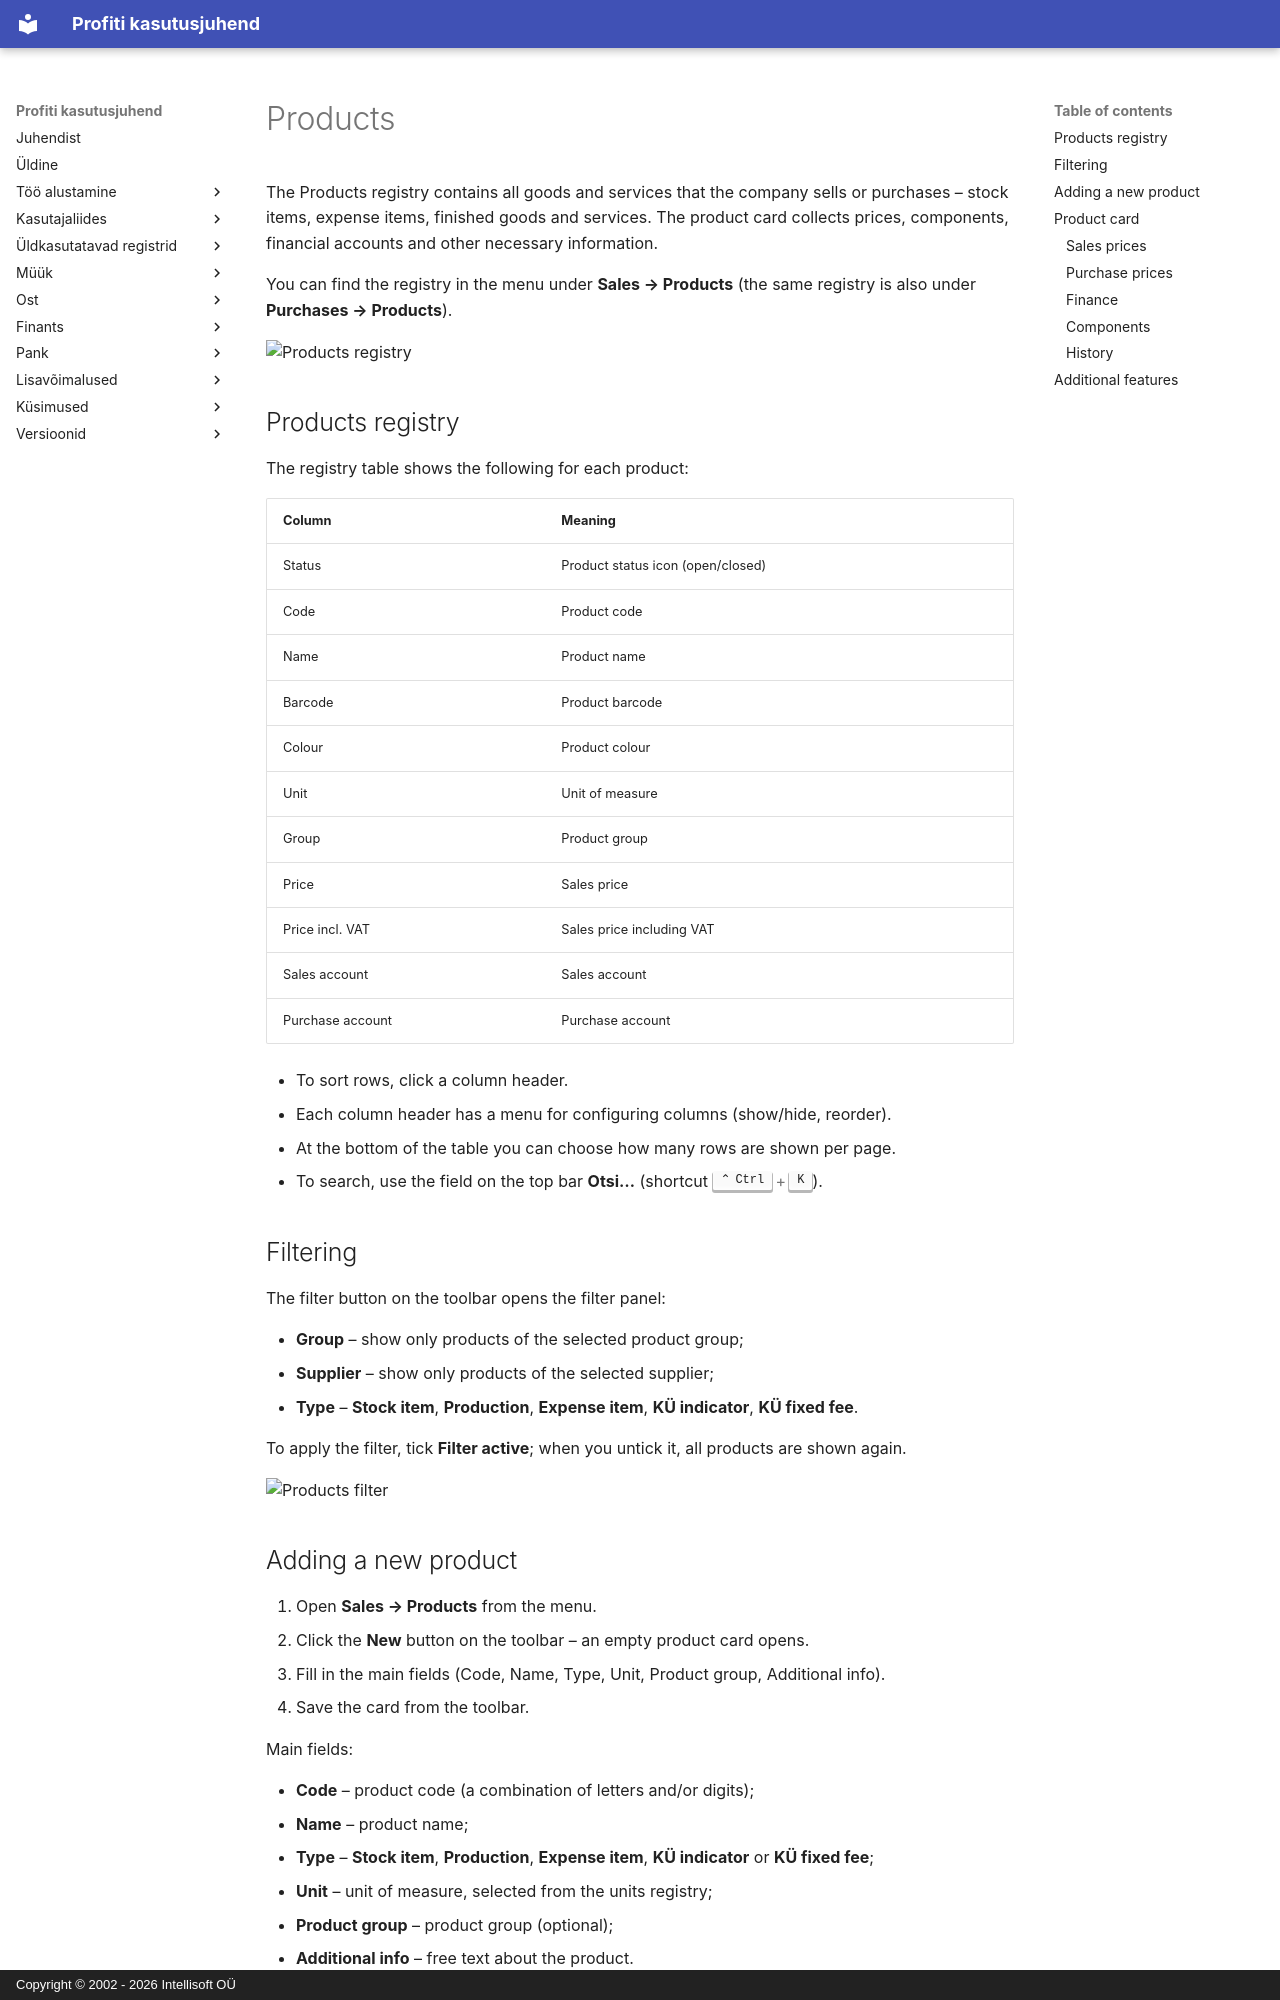

repository: tihhanovski/docs.profit24.eu · page: registries/kaubad.en/index.html · generator: mkdocs · copyright: Copyright © 2002 - 2026 Intellisoft OÜ

# Products

The Products registry contains all goods and services that the company sells or purchases – stock items, expense items, finished goods and services. The product card collects prices, components, financial accounts and other necessary information.

You can find the registry in the menu under **Sales → Products** (the same registry is also under **Purchases → Products**).

![Products registry](img/kaubad_register_et.png)

## Products registry

The registry table shows the following for each product:

|Column|Meaning|
|------|-------|
|Status|Product status icon (open/closed)|
|Code|Product code|
|Name|Product name|
|Barcode|Product barcode|
|Colour|Product colour|
|Unit|Unit of measure|
|Group|Product group|
|Price|Sales price|
|Price incl. VAT|Sales price including VAT|
|Sales account|Sales account|
|Purchase account|Purchase account|

- To sort rows, click a column header.
- Each column header has a menu for configuring columns (show/hide, reorder).
- At the bottom of the table you can choose how many rows are shown per page.
- To search, use the field on the top bar **Otsi…** (shortcut ++ctrl+k++).

## Filtering

The filter button on the toolbar opens the filter panel:

- **Group** – show only products of the selected product group;
- **Supplier** – show only products of the selected supplier;
- **Type** – **Stock item**, **Production**, **Expense item**, **KÜ indicator**, **KÜ fixed fee**.

To apply the filter, tick **Filter active**; when you untick it, all products are shown again.

![Products filter](img/kaubad_filter_et.png)

## Adding a new product

1. Open **Sales → Products** from the menu.
2. Click the **New** button on the toolbar – an empty product card opens.
3. Fill in the main fields (Code, Name, Type, Unit, Product group, Additional info).
4. Save the card from the toolbar.

Main fields:

- **Code** – product code (a combination of letters and/or digits);
- **Name** – product name;
- **Type** – **Stock item**, **Production**, **Expense item**, **KÜ indicator** or **KÜ fixed fee**;
- **Unit** – unit of measure, selected from the units registry;
- **Product group** – product group (optional);
- **Additional info** – free text about the product.

![Adding a new product](img/kaubad_new_et.png)
